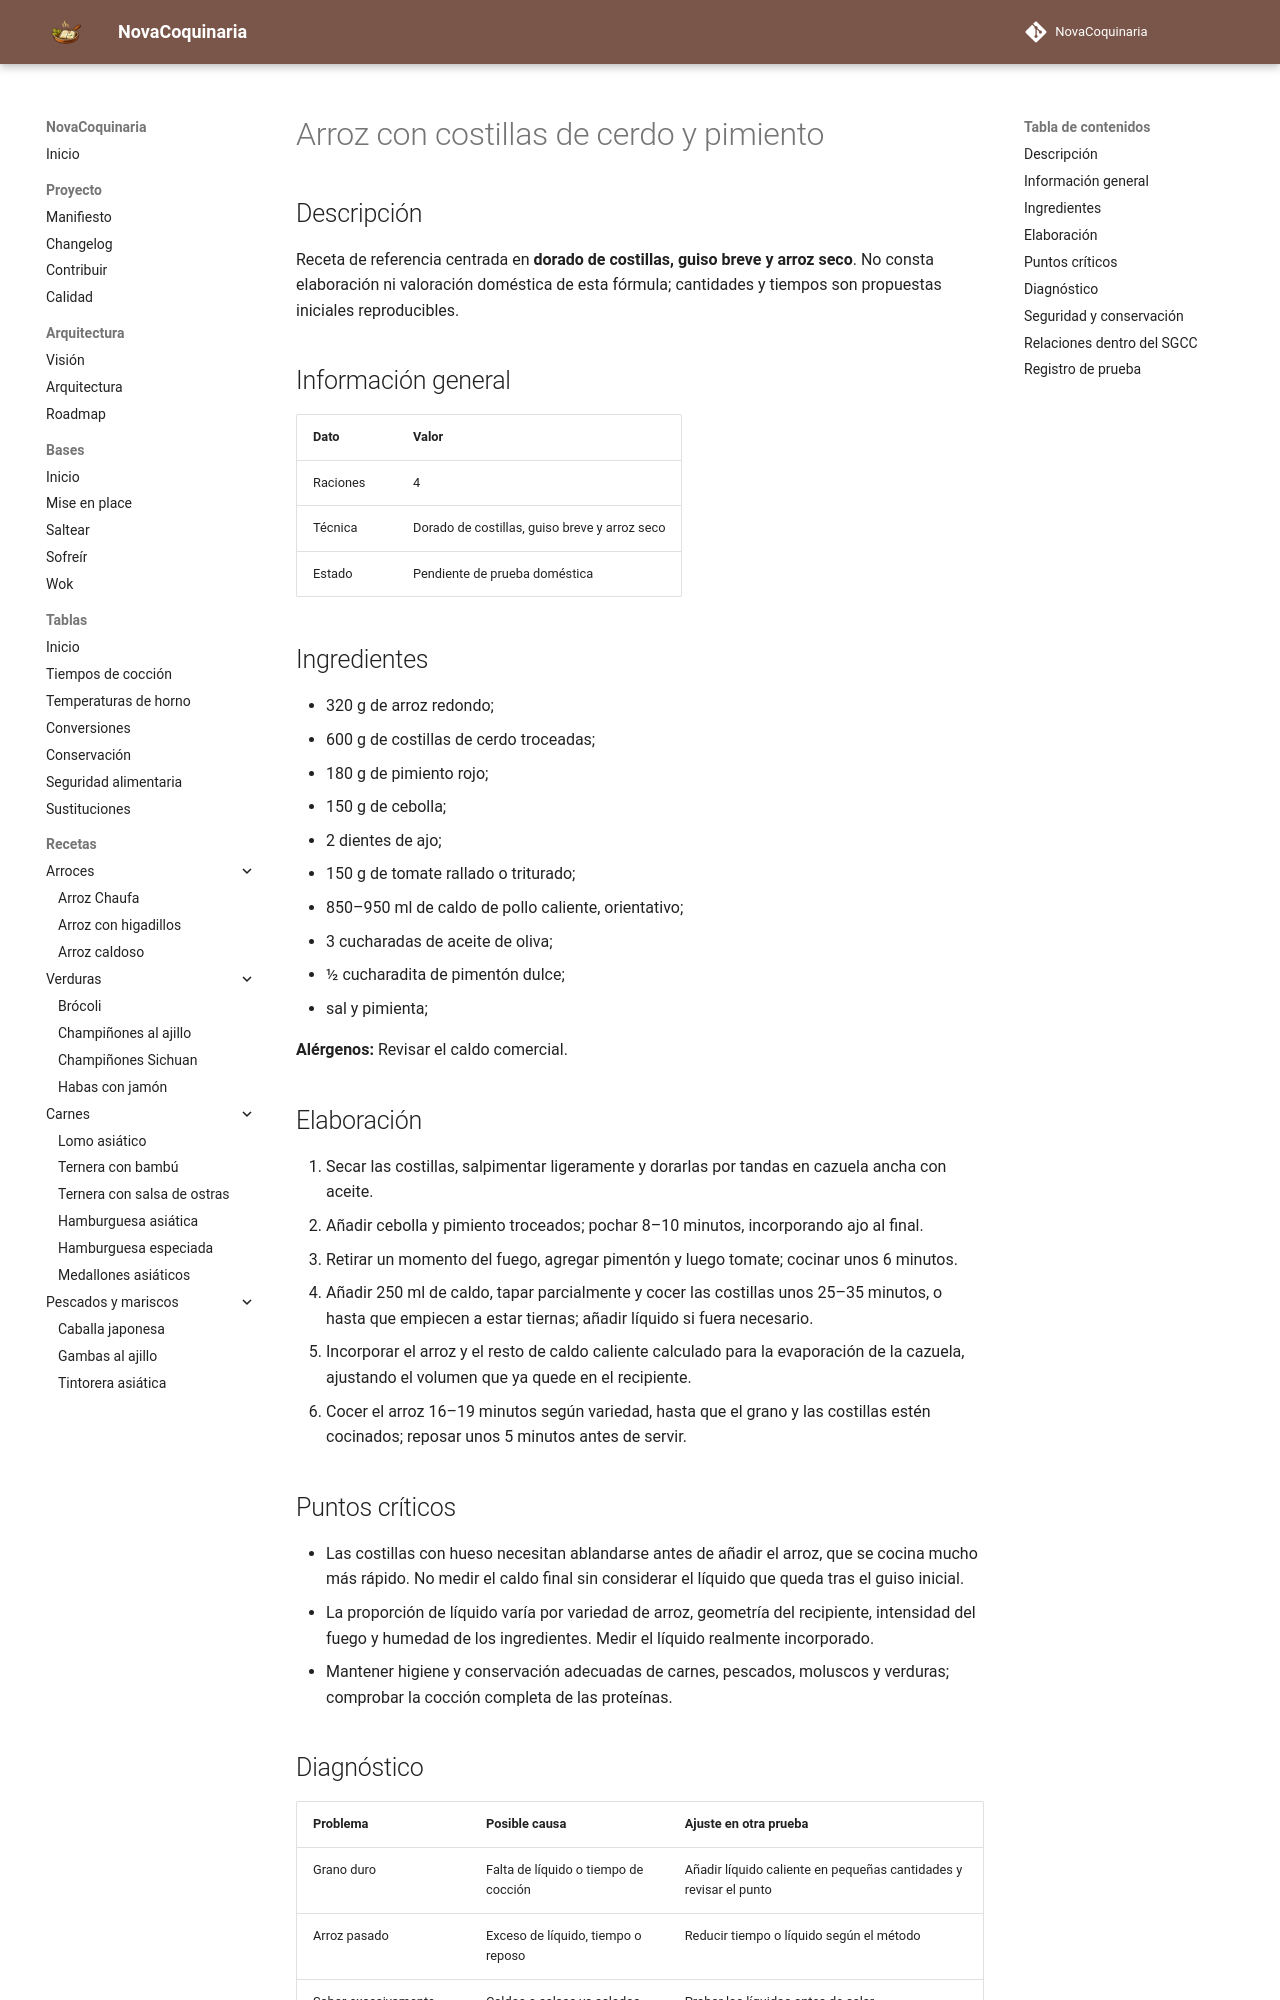

repository: fran-eliot/NovaCoquinaria · page: 01_Arroces/arroz_con_costillas_de_cerdo_y_pimiento.html · generator: mkdocs

---
id: REC-0251
tipo: receta
titulo: Arroz con costillas de cerdo y pimiento
categoria: Arroces
estado: borrador
version: 1.0.0
ultima_revision: 2026-11-15
etiquetas:
  - arroz
  - receta-propuesta
  - pendiente-de-prueba
---

# Arroz con costillas de cerdo y pimiento

## Descripción

Receta de referencia centrada en **dorado de costillas, guiso breve y arroz seco**. No consta elaboración ni valoración doméstica de esta fórmula; cantidades y tiempos son propuestas iniciales reproducibles.

## Información general

| Dato | Valor |
|---|---|
| Raciones | 4 |
| Técnica | Dorado de costillas, guiso breve y arroz seco |
| Estado | Pendiente de prueba doméstica |

## Ingredientes

- 320 g de arroz redondo;
- 600 g de costillas de cerdo troceadas;
- 180 g de pimiento rojo;
- 150 g de cebolla;
- 2 dientes de ajo;
- 150 g de tomate rallado o triturado;
- 850–950 ml de caldo de pollo caliente, orientativo;
- 3 cucharadas de aceite de oliva;
- ½ cucharadita de pimentón dulce;
- sal y pimienta;

**Alérgenos:** Revisar el caldo comercial.

## Elaboración

1. Secar las costillas, salpimentar ligeramente y dorarlas por tandas en cazuela ancha con aceite.
2. Añadir cebolla y pimiento troceados; pochar 8–10 minutos, incorporando ajo al final.
3. Retirar un momento del fuego, agregar pimentón y luego tomate; cocinar unos 6 minutos.
4. Añadir 250 ml de caldo, tapar parcialmente y cocer las costillas unos 25–35 minutos, o hasta que empiecen a estar tiernas; añadir líquido si fuera necesario.
5. Incorporar el arroz y el resto de caldo caliente calculado para la evaporación de la cazuela, ajustando el volumen que ya quede en el recipiente.
6. Cocer el arroz 16–19 minutos según variedad, hasta que el grano y las costillas estén cocinados; reposar unos 5 minutos antes de servir.

## Puntos críticos

- Las costillas con hueso necesitan ablandarse antes de añadir el arroz, que se cocina mucho más rápido. No medir el caldo final sin considerar el líquido que queda tras el guiso inicial.
- La proporción de líquido varía por variedad de arroz, geometría del recipiente, intensidad del fuego y humedad de los ingredientes. Medir el líquido realmente incorporado.
- Mantener higiene y conservación adecuadas de carnes, pescados, moluscos y verduras; comprobar la cocción completa de las proteínas.
